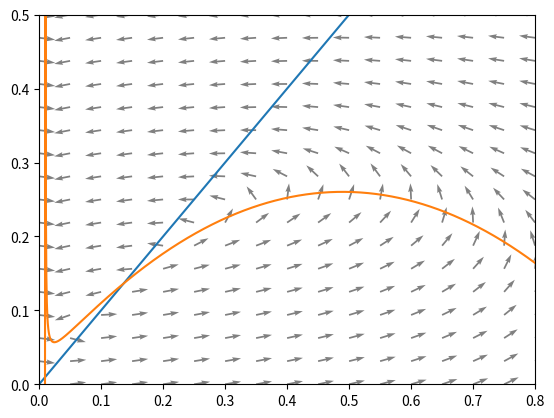

Write the Python code that produced this figure.
import numpy as np
from scipy.integrate import solve_ivp
import matplotlib.pyplot as plt

def tyson(t, x, a, b, e):
    return [(x[0]*(1-x[0]) - b*x[1]*(x[0]-a)/(x[0]+a))/e, x[0] - x[1]]

a, b, e=0.01, 1.0, 0.1
t0, t1 = 0.0, 100.0
x0 = [0.1, 0.4]
s0 = solve_ivp(tyson, [t0, t1], x0, args=([a,b,e]), method='DOP853', dense_output=True)

def f(x, y):
    return (x*(1-x) - b*y*(x-a)/(x+a))/e
def g(x,y):
    return x - y

N = 20000
T = np.linspace(t0, t1, N)
sol = s0.sol(T)

fig = plt.figure()
plt.xlim(0.,0.8)
plt.ylim(0.,0.5)
Nx, Ny = 17, 17
X, Y = np.meshgrid(np.linspace(0.0, 0.8, Nx), np.linspace(0.0, 0.5, Ny))
U, V = f(X, Y), g(X, Y)
U, V = U/np.hypot(U, V), V/np.hypot(U, V)
plt.quiver(X, Y, U, V, angles='xy', color='gray')
plt.plot([0, 0.8], [0,0.8], '-')
X2 = np.linspace(0,0.8,1024)
plt.plot(X2, (X2+a)*X2*(1-X2)/(b*(X2-a)), '-')
plt.plot(sol.T[-N//10:,0], sol.T[-N//10:,1], '-')
plt.show()
